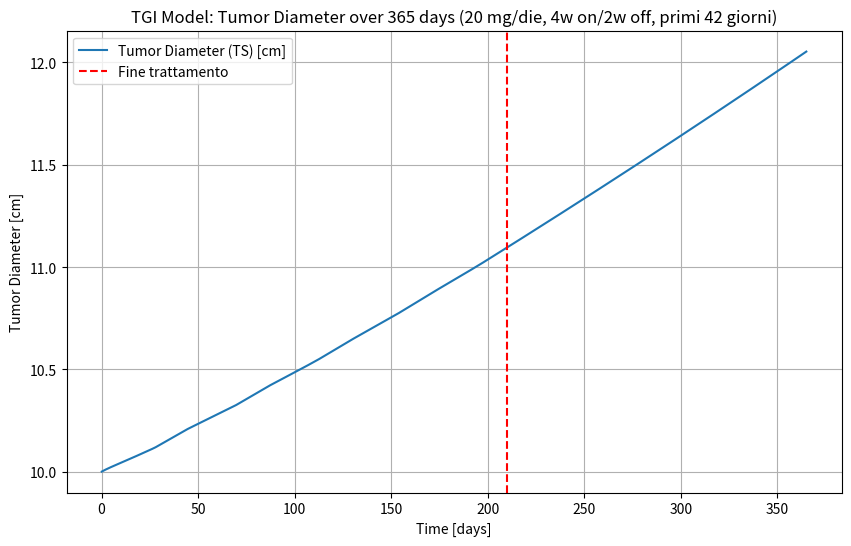
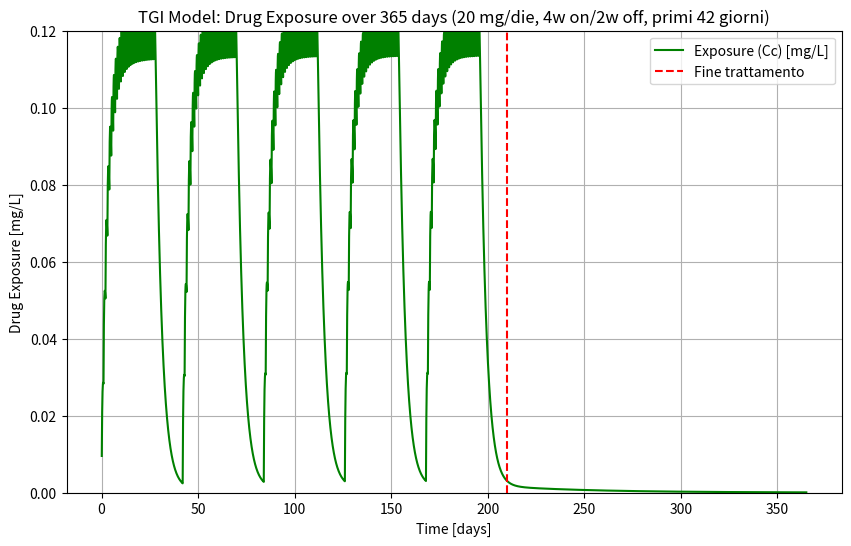

The script that saved these images, in order:
"""
Simulazione modello TGI con dosaggio orale multiplo
PK a due compartimenti (orale)
PD log-kill con decadimento esponenziale della resistenza
Unità: giorni
TS = diametro del tumore [cm]
TS0 = 10 cm
Trattamento: 20 mg/die, 4 settimane on / 2 settimane off, solo primi 42 giorni
Simulazione totale: 365 giorni
Grafici: Tumor Diameter (TS) e Exposure (Cc)
"""

import numpy as np
from scipy.integrate import solve_ivp
import matplotlib.pyplot as plt

# -----------------------------
# 1. PARAMETRI (unità in giorni)
# -----------------------------
ka = 3.024           # assorbimento orale [1/d]
CL = 818.4           # clearance centrale [L/d]
V1 = 2700            # volume compartimento centrale [L]
V2 = 774             # volume compartimento periferico [L]
Q = 16.512           # intercompartmental clearance [L/d]

kge = 5.34e-04       # crescita tumorale esponenziale [1/d]
kkill = 3.46e-03     # tasso killing farmaco [1/d]
lambda_res = 1.32e-02 # decadimento efficacia (resistenza) [1/d]

TS0 = 10.0           # diametro iniziale del tumore [cm]

# -----------------------------
# 2. DOSE E REGIME TERAPEUTICO
# -----------------------------
dose = 100
treatment_duration = 210   # giorni totali di trattamento
sim_duration = 365        # giorni totali

# genera dose_times secondo schema 4w ON / 2w OFF (solo fino a 42 giorni)
dose_times = []
t = 0
while t < treatment_duration:
    # 4 settimane ON (28 giorni)
    for d in range(28):
        if t + d < treatment_duration:
            dose_times.append(t + d)
    t += 42  # salta 2 settimane OFF
dose_times = np.array(dose_times)

# -----------------------------
# 3. FUNZIONE ODE
# -----------------------------
def tgi_model(t, y, dose_active=True):
    A_gut, Ac, Ap, TS, timeSinceTrtStart = y
    k12 = Q / V1
    k21 = Q / V2

    dA_gut = -ka * A_gut
    dAc = ka * A_gut - k12*Ac - (CL/V1)*Ac + k21*Ap
    dAp = k12*Ac - k21*Ap

    EXPOSURE = Ac / V1
    dtimeSinceTrtStart = 1.0 if dose_active else 0.0

    K = kkill * EXPOSURE * np.exp(-lambda_res * timeSinceTrtStart) * np.exp(-0.1*TS) if dose_active else 0.0

    if TS > 1e12:
        dTS = 0
    elif TS < 0.08:
        dTS = -K * TS
    else:
        dTS = kge * TS - K * TS

    return [dA_gut, dAc, dAp, dTS, dtimeSinceTrtStart]

# -----------------------------
# 4. SIMULAZIONE STEP PER STEP
# -----------------------------
dt_step = 0.1
t_eval = np.arange(0, sim_duration + dt_step, dt_step)

A_gut = 0.0
Ac = 0.0
Ap = 0.0
TS = TS0
timeSinceTrtStart = 0.0
y_current = [A_gut, Ac, Ap, TS, timeSinceTrtStart]

TS_list = []
EXPOSURE_list = []
t_list = []

t_current = 0.0
dose_index = 0

for t_next in t_eval[1:]:
    # somministra dose se siamo al tempo giusto
    if dose_index < len(dose_times) and abs(t_current - dose_times[dose_index]) < 1e-6:
        y_current[0] += dose  # aggiunge dose in A_gut
        dose_index += 1

    # siamo in trattamento se t_current è tra i dose_times
    dose_active = np.any(np.isclose(t_current, dose_times, atol=0.5))

    # integra da t_current a t_next
    sol = solve_ivp(lambda tt, yy: tgi_model(tt, yy, dose_active=dose_active),
                    [t_current, t_next], y_current, t_eval=[t_next], method='RK45')

    # estrai stato finale (compatibile con array/lista)
    if hasattr(sol.y, "shape"):
        y_current = sol.y[:, -1].tolist()
    else:
        y_current = [yy[-1] for yy in sol.y]

    t_current = t_next

    # salva risultati
    A_gut, Ac, Ap, TS, timeSinceTrtStart = y_current
    TS_list.append(TS)
    EXPOSURE_list.append(Ac / V1)
    t_list.append(t_current)

# -----------------------------
# 5. GRAFICI
# -----------------------------
t_array = np.array(t_list)
TS_array = np.array(TS_list)
EXPOSURE_array = np.array(EXPOSURE_list)

plt.figure(figsize=(10,6))
plt.plot(t_array, TS_array, label="Tumor Diameter (TS) [cm]")
plt.axvline(x=treatment_duration, color='red', linestyle='--', label="Fine trattamento")
plt.xlabel("Time [days]")
plt.ylabel("Tumor Diameter [cm]")
plt.title("TGI Model: Tumor Diameter over 365 days (20 mg/die, 4w on/2w off, primi 42 giorni)")
plt.legend()
plt.grid(True)
plt.show(block=False)

plt.figure(figsize=(10,6))
plt.plot(t_array, EXPOSURE_array, label="Exposure (Cc) [mg/L]", color='green')
plt.axvline(x=treatment_duration, color='red', linestyle='--', label="Fine trattamento")
plt.xlabel("Time [days]")
plt.ylabel("Drug Exposure [mg/L]")
plt.ylim([0, 0.12])
plt.title("TGI Model: Drug Exposure over 365 days (20 mg/die, 4w on/2w off, primi 42 giorni)")
plt.legend()
plt.grid(True)
plt.show()
